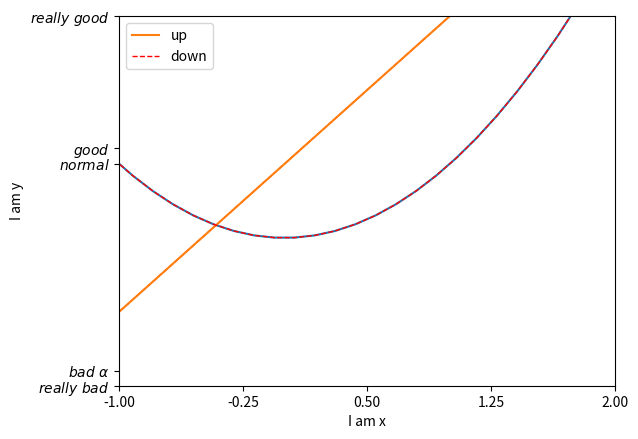

This figure's Python source:
import matplotlib.pyplot as plt
import numpy as np

x = np.linspace(-3,3,50)
y1 = 2*x + 1
y2 = x**2

plt.figure()
plt.plot(x,y2)
plt.plot(x,y1,color='red',linewidth=1.0,linestyle='--')

plt.xlim(-1,2)
plt.ylim(-2,3)
plt.xlabel('I am x')
plt.ylabel('I am y')

new_ticks = np.linspace(-1,2,5)
plt.xticks(new_ticks)
plt.yticks([-2,-1.8,1,1.22,3],
            [r'$really\ bad$',r'$bad\ \alpha$',r'$normal$',r'$good$',r'$really\ good$'])

# gca = 'get current axis'
'''
ax = plt.gca()
ax.spines['right'].set_color('none')
ax.spines['top'].set_color('none')
ax.xaxis.set_ticks_position('bottom')
ax.yaxis.set_ticks_position('left')
ax.spines['bottom'].set_position(('data',0)) # outward, axes
ax.spines['left'].set_position(('data',0))
'''

l1, = plt.plot(x, y1, label='linear line')
l2, = plt.plot(x, y2, color='red', linewidth=1.0, linestyle='--', label='square line')

# plt.legend(loc='upper right')
plt.legend(handles=[l1, l2], labels=['up', 'down'],  loc='best')
# the "," is very important in here l1, = plt... and l2, = plt... for this step

plt.show()